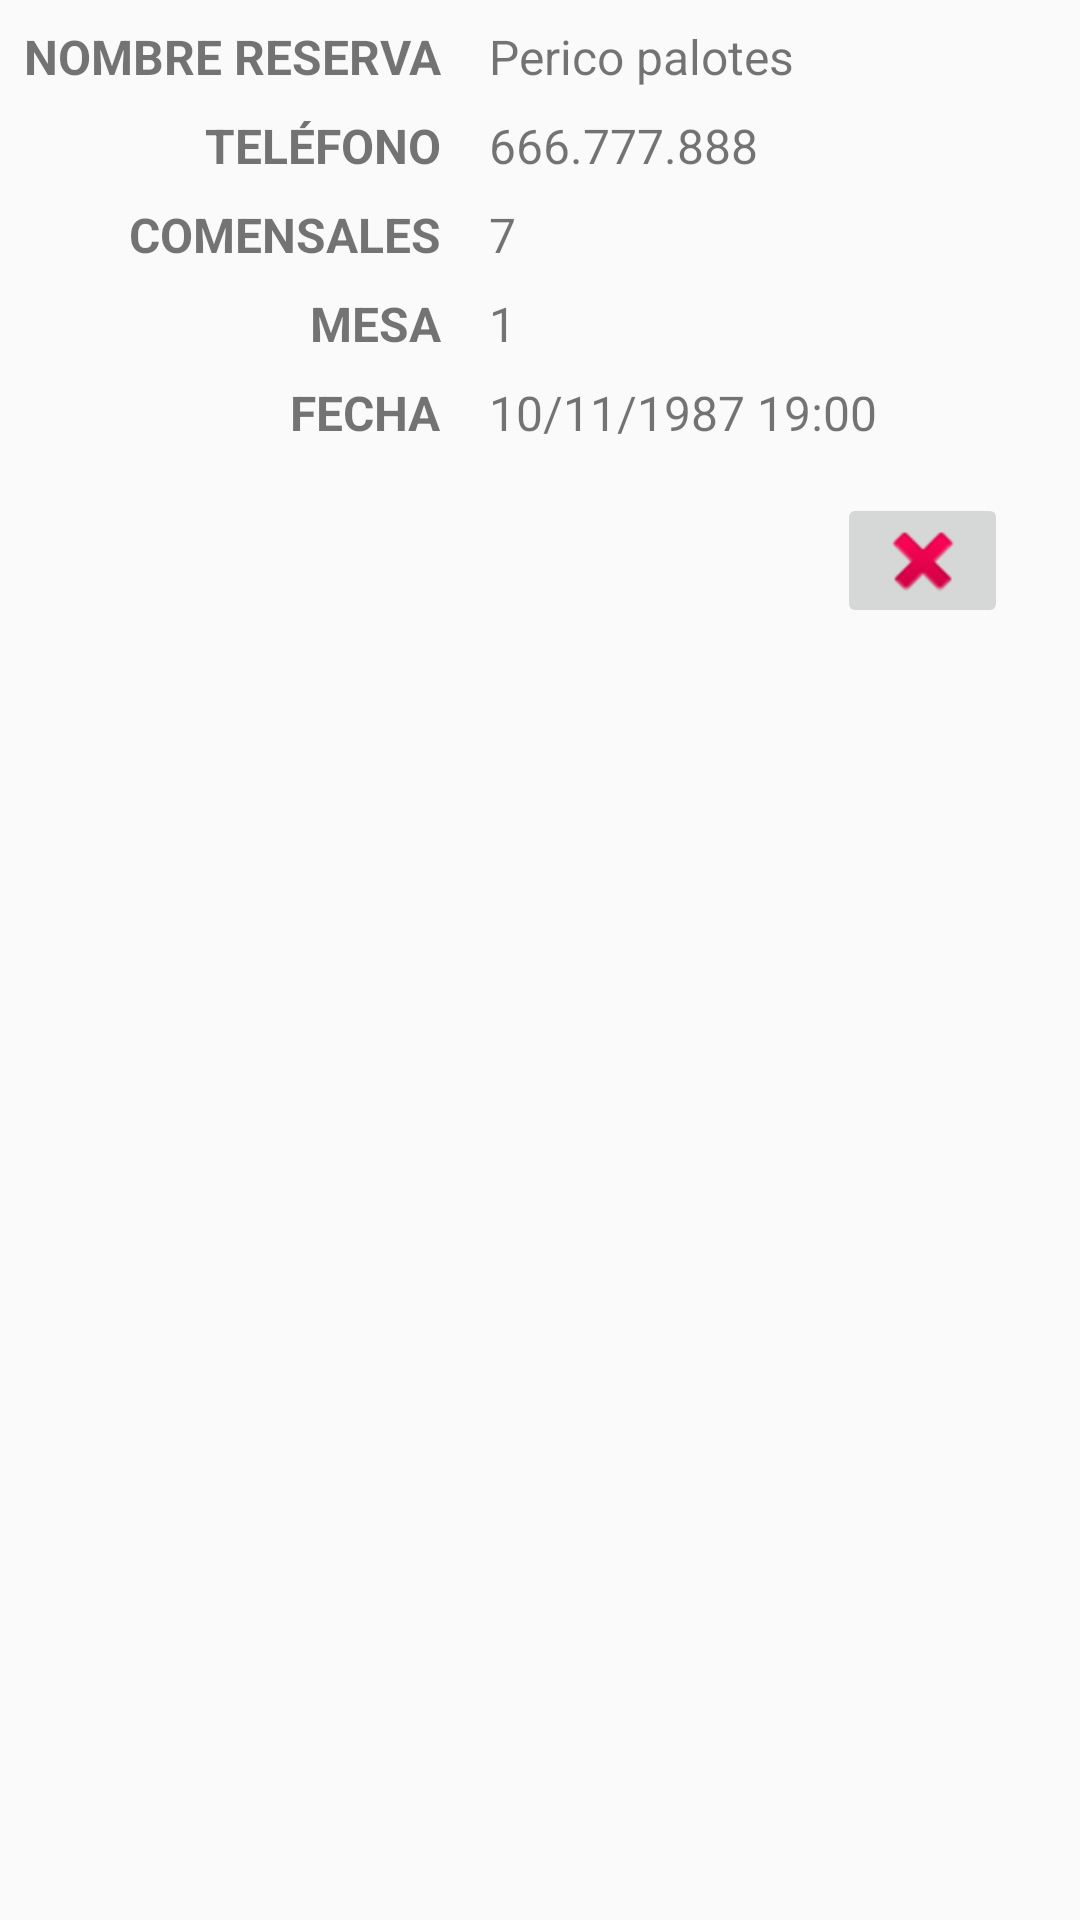

Reconstruct the res/layout file that produces this screen, plus the resources it refers to.
<!-- AndroidManifest.xml: application theme Theme.Reservalia -->
<!-- res/layout/reserva_item.xml -->
<?xml version="1.0" encoding="utf-8"?>
<androidx.constraintlayout.widget.ConstraintLayout xmlns:android="http://schemas.android.com/apk/res/android"
    xmlns:app="http://schemas.android.com/apk/res-auto"
    xmlns:tools="http://schemas.android.com/tools"
    android:layout_width="match_parent"
    android:layout_height="wrap_content">

    <TextView
        android:id="@+id/textView1"
        android:layout_width="wrap_content"
        android:layout_height="wrap_content"
        android:layout_marginStart="8dp"
        android:layout_marginTop="8dp"
        android:text="NOMBRE RESERVA"
        android:textAlignment="center"
        android:textSize="16sp"
        android:textStyle="bold"
        app:layout_constraintStart_toStartOf="parent"
        app:layout_constraintTop_toTopOf="parent" />

    <TextView
        android:id="@+id/txtNombreResGest"
        android:layout_width="wrap_content"
        android:layout_height="wrap_content"
        android:layout_marginStart="16dp"
        android:text="Perico palotes"
        android:textAlignment="center"
        android:textSize="16sp"
        app:layout_constraintStart_toEndOf="@+id/textView1"
        app:layout_constraintTop_toTopOf="@+id/textView1" />

    <TextView
        android:id="@+id/textView3"
        android:layout_width="wrap_content"
        android:layout_height="wrap_content"
        android:layout_marginTop="8dp"
        android:text="TELÉFONO"
        android:textAlignment="center"
        android:textSize="16sp"
        android:textStyle="bold"
        app:layout_constraintEnd_toEndOf="@+id/textView1"
        app:layout_constraintTop_toBottomOf="@+id/textView1" />

    <TextView
        android:id="@+id/txtTelefonoResGest"
        android:layout_width="wrap_content"
        android:layout_height="wrap_content"
        android:layout_marginStart="16dp"
        android:text="666.777.888"
        android:textAlignment="center"
        android:textSize="16sp"
        app:layout_constraintStart_toEndOf="@+id/textView1"
        app:layout_constraintTop_toTopOf="@+id/textView3" />

    <TextView
        android:id="@+id/textView7"
        android:layout_width="wrap_content"
        android:layout_height="wrap_content"
        android:layout_marginTop="8dp"
        android:text="COMENSALES"
        android:textAlignment="center"
        android:textSize="16sp"
        android:textStyle="bold"
        app:layout_constraintEnd_toEndOf="@+id/textView1"
        app:layout_constraintTop_toBottomOf="@+id/txtTelefonoResGest" />

    <TextView
        android:id="@+id/txtComensalesResGest"
        android:layout_width="wrap_content"
        android:layout_height="wrap_content"
        android:layout_marginStart="16dp"
        android:text="7"
        android:textAlignment="center"
        android:textSize="16sp"
        app:layout_constraintStart_toEndOf="@+id/textView1"
        app:layout_constraintTop_toTopOf="@+id/textView7" />

    <TextView
        android:id="@+id/textView8"
        android:layout_width="wrap_content"
        android:layout_height="wrap_content"
        android:layout_marginTop="8dp"
        android:text="MESA"
        android:textAlignment="center"
        android:textSize="16sp"
        android:textStyle="bold"
        app:layout_constraintEnd_toEndOf="@+id/textView1"
        app:layout_constraintTop_toBottomOf="@+id/txtComensalesResGest" />

    <TextView
        android:id="@+id/txtMesaResGest"
        android:layout_width="wrap_content"
        android:layout_height="wrap_content"
        android:layout_marginStart="16dp"
        android:text="1"
        android:textAlignment="center"
        android:textSize="16sp"
        app:layout_constraintStart_toEndOf="@+id/textView1"
        app:layout_constraintTop_toTopOf="@+id/textView8" />

    <TextView
        android:id="@+id/textView9"
        android:layout_width="wrap_content"
        android:layout_height="wrap_content"
        android:layout_marginTop="8dp"
        android:text="FECHA"
        android:textAlignment="center"
        android:textSize="16sp"
        android:textStyle="bold"
        app:layout_constraintEnd_toEndOf="@+id/textView1"
        app:layout_constraintTop_toBottomOf="@+id/txtMesaResGest" />

    <TextView
        android:id="@+id/txtFechaResGest"
        android:layout_width="wrap_content"
        android:layout_height="wrap_content"
        android:layout_marginStart="16dp"
        android:text="10/11/1987 19:00"
        android:textAlignment="center"
        android:textSize="16sp"
        app:layout_constraintStart_toEndOf="@+id/textView1"
        app:layout_constraintTop_toTopOf="@+id/textView9" />

    <ImageButton
        android:id="@+id/btnDelResGest"
        android:layout_width="57dp"
        android:layout_height="45dp"
        android:layout_marginTop="16dp"
        android:layout_marginEnd="24dp"
        android:src="@android:drawable/ic_delete"
        app:layout_constraintEnd_toEndOf="parent"
        app:layout_constraintTop_toBottomOf="@+id/textView9" />

</androidx.constraintlayout.widget.ConstraintLayout>
<!-- resources referenced by this layout -->
<resources>
  <style name="Theme.Reservalia" parent="Theme.AppCompat.Light.NoActionBar">
          
          <item name="colorPrimary">@color/colorPrimary</item>
          <item name="colorPrimaryVariant">@color/colorPrimaryLight</item>
          <item name="colorOnPrimary">@color/white</item>
          
          <item name="android:statusBarColor" tools:targetApi="l">?attr/colorPrimaryVariant</item>
          
      </style>
  <color name="colorPrimary">#22AF8B</color>
  <color name="colorPrimaryLight">#4AFFB5</color>
  <color name="white">#FFFFFFFF</color>
</resources>
